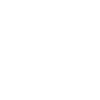
t = 0.00 s
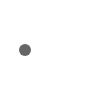
t = 0.33 s
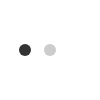
t = 0.55 s
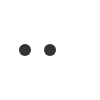
t = 0.88 s
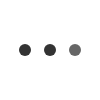
t = 1.20 s
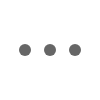
t = 1.42 s

The animated SVG that drew these frames (rendered in a browser with its animation timeline set to each time). Animation: 3 SMIL elements (animate=3); one cycle of 1.75 s, repeats indefinitely.

<?xml version='1.0' encoding='utf-8' ?>
<svg height='100' width='100' xmlns:xlink='http://www.w3.org/1999/xlink' xmlns='http://www.w3.org/2000/svg'>
  <desc>Created by awef.</desc>
  <defs>
    <circle fill='#333' id='dot' r='6' stroke='none'></circle>
  </defs>
  <use x='25' xlink:href='#dot' y='50'>
    <animate attributeName='opacity' dur='1750ms' repeatCount='indefinite' values='0;1;1;1;0'></animate>
  </use>
  <use x='50' xlink:href='#dot' y='50'>
    <animate attributeName='opacity' dur='1750ms' repeatCount='indefinite' values='0;0;1;1;0'></animate>
  </use>
  <use x='75' xlink:href='#dot' y='50'>
    <animate attributeName='opacity' dur='1750ms' repeatCount='indefinite' values='0;0;0;1;0'></animate>
  </use>
</svg>
